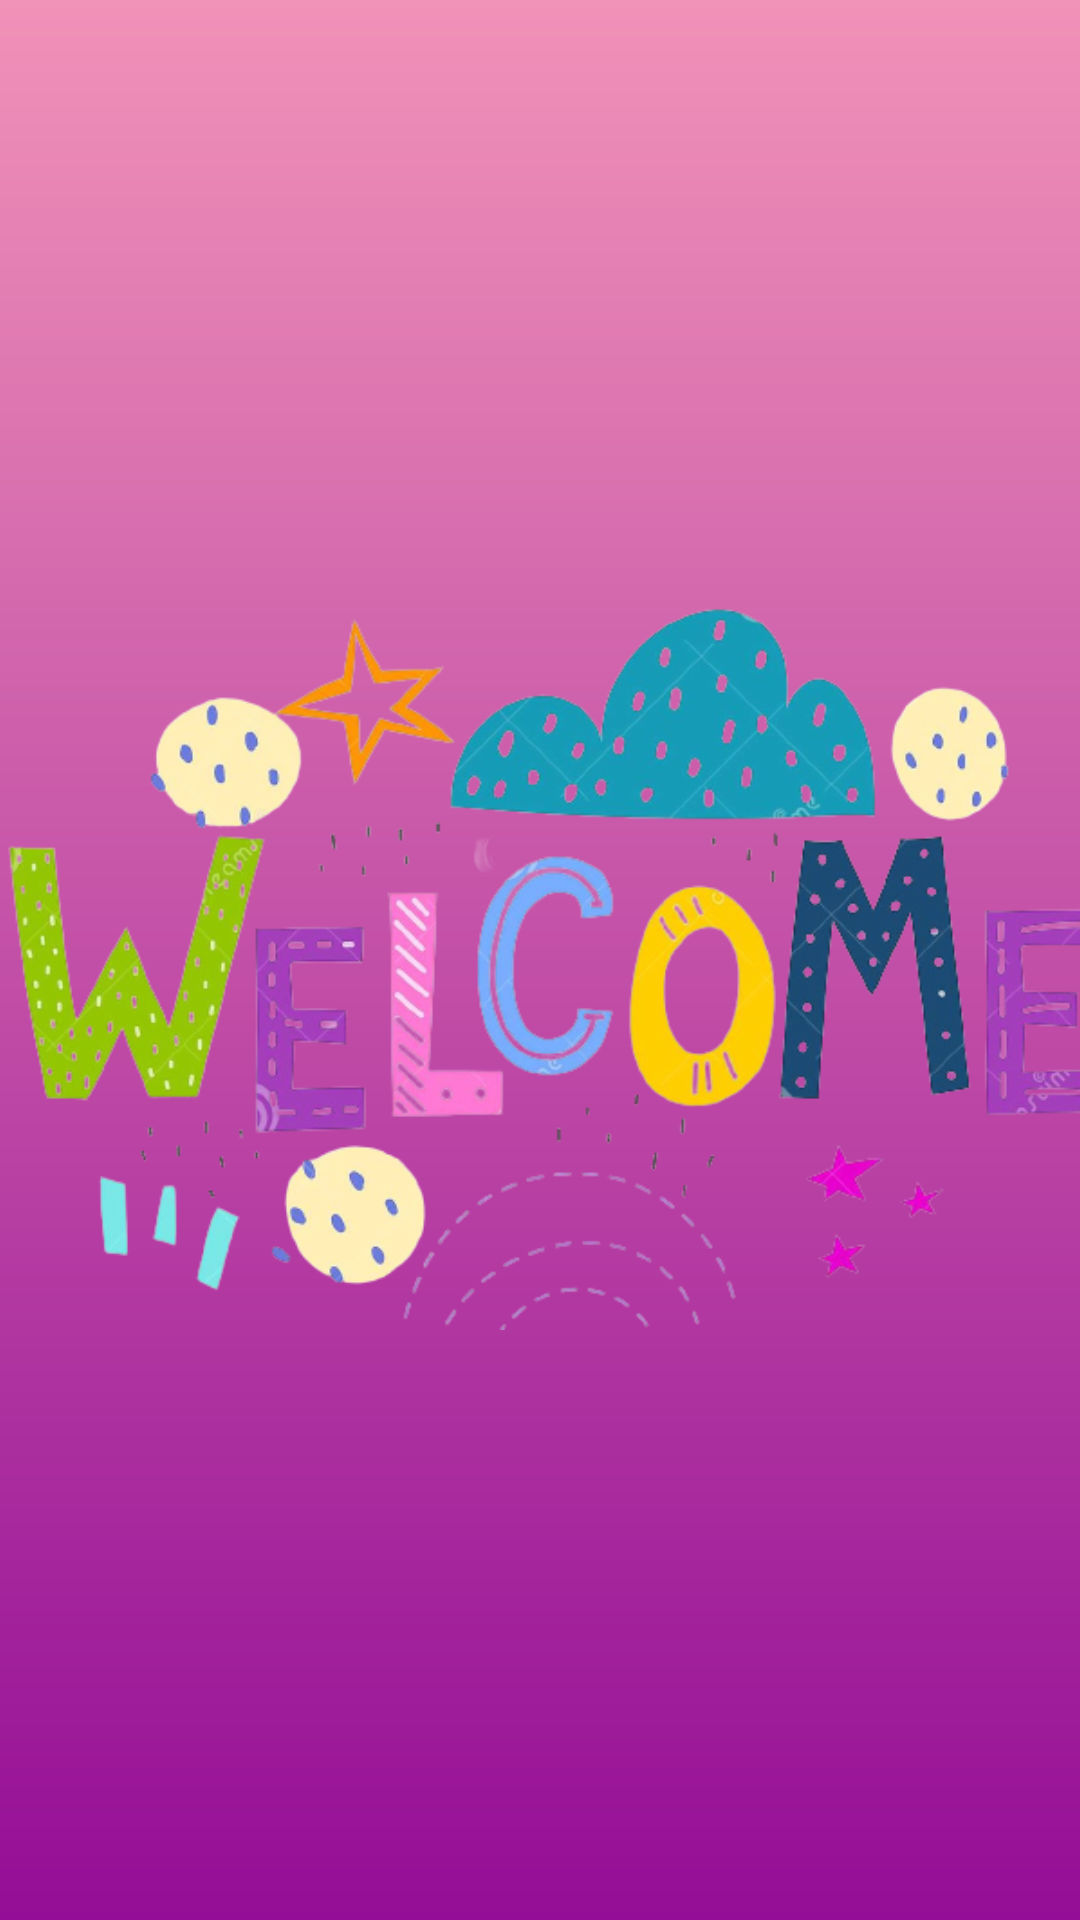

Layout XML and referenced resources for this Android screen:
<!-- AndroidManifest.xml: application theme Theme.Aula13DataStoreFlavia -->
<!-- res/layout/activity_splash.xml -->
<?xml version="1.0" encoding="utf-8"?>
<androidx.constraintlayout.widget.ConstraintLayout xmlns:android="http://schemas.android.com/apk/res/android"
    xmlns:app="http://schemas.android.com/apk/res-auto"
    xmlns:tools="http://schemas.android.com/tools"
    android:layout_width="match_parent"
    android:layout_height="match_parent"
    android:background="@drawable/bg_pink_purple">

    <ImageView
        android:id="@+id/imageView"
        android:layout_width="367dp"
        android:layout_height="351dp"
        app:layout_constraintBottom_toBottomOf="parent"
        app:layout_constraintEnd_toEndOf="parent"
        app:layout_constraintHorizontal_bias="0.363"
        app:layout_constraintStart_toStartOf="parent"
        app:layout_constraintTop_toTopOf="parent"
        app:srcCompat="@drawable/welcome_colorfu" />
</androidx.constraintlayout.widget.ConstraintLayout>
<!-- resources referenced by this layout -->
<resources>
  <!-- drawable bg_pink_purple (drawable) -->
  <?xml version="1.0" encoding="utf-8"?>
  <shape xmlns:android="http://schemas.android.com/apk/res/android"
      android:shape="rectangle">
  
      <corners android:topLeftRadius="0dp"
          android:topRightRadius="0dp"/>
  
      <gradient
          android:endColor="@color/Pink_LightPink"
          android:startColor="@color/Roxo_escuro"
          android:angle="90"/>
  </shape>
  <!-- drawable welcome_colorfu: png bitmap (drawable, 217024 bytes) -->
  <style name="Theme.Aula13DataStoreFlavia" parent="Theme.MaterialComponents.DayNight.DarkActionBar">
          
          <item name="colorPrimary">@color/purple_500</item>
          <item name="colorPrimaryVariant">@color/purple_700</item>
          <item name="colorOnPrimary">@color/white</item>
          
          <item name="colorSecondary">@color/teal_200</item>
          <item name="colorSecondaryVariant">@color/teal_700</item>
          <item name="colorOnSecondary">@color/black</item>
          
          <item name="android:statusBarColor" tools:targetApi="l">?attr/colorPrimaryVariant</item>
          
      </style>
  <color name="Pink_LightPink">#F192B8</color>
  <color name="Roxo_escuro">#940D96</color>
  <color name="purple_500">#F192B9</color>
  <color name="purple_700">#FF3700B3</color>
  <color name="white">#FFFFFFFF</color>
  <color name="teal_200">#FF03DAC5</color>
  <color name="teal_700">#FF018786</color>
  <color name="black">#FF000000</color>
</resources>
